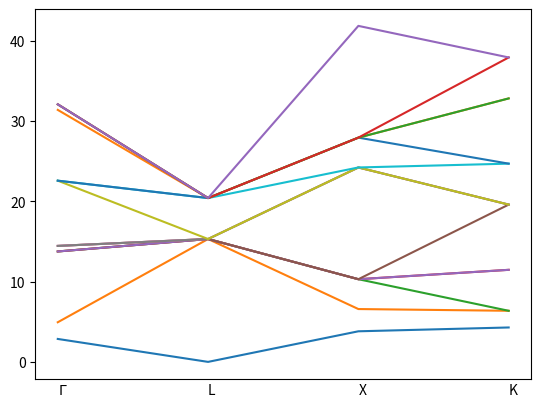

Generate this figure with matplotlib:
import numpy as np
import matplotlib.pyplot as plt

reload = 0
N = 15
H = 7.62  # ai*eV
pi = np.pi
A = 5.43  # ai
V0 = 0
V3 = 0
V8 = 0
V11 = 0

if reload == 1:
    V3 = -3.04768
    V8 = 0.74831
    V11 = 0.97961

node = np.array([[0, 0, 0], [2, 0, 0], [-2, 0, 0], [0, 2, 0], [0, -2, 0], [0, 0, 2], [0, 0, -2]])
n1 = np.array([[-1, -1, -1], [-1, -1, 1], [-1, 1, -1], [1, -1, -1], [-1, 1, 1], [1, -1, 1], [1, 1, -1], [1, 1, 1]])
n2 = np.array([[2, 2, 0], [2, 0, 2], [0, 2, 2], [-2, 2, 0], [-2, 0, 2], [0, -2, 2], [2, -2, 0], [2, 0, -2], [0, 2, -2],
               [-2, -2, 0], [-2, 0, -2], [0, -2, -2]])
n3 = np.array([[3, 1, 1], [1, 3, 1], [1, 1, 3], [-3, 1, 1], [1, -3, 1], [1, 1, -3], [3, -1, 1], [-1, 3, 1], [-1, 1, 3],
               [3, 1, -1], [1, 3, -1], [1, -1, 3], [3, -1, -1], [-1, 3, -1], [-1, -1, 3], [-3, -1, 1], [-1, -3, 1],
               [-1, 1, -3], [-3, 1, -1], [1, -3, -1], [1, -1, -3], [-3, -1, -1], [-1, -3, -1], [-1, -1, -3]])

if N == 15:
    n = np.row_stack((node, n1))
elif N == 27:
    n = np.row_stack((node, n1, n2))
else:
    n = np.row_stack((node, n1, n2, n3))
g = (2 * pi / A) * n


# print(g)


def mat(k, g, Vg):
    MATRIX = np.zeros(shape=[N, N])
    for i in range(0, N):
        MATRIX[i, i] = sum((k + g[i]) ** 2)
    MATRIX = MATRIX * H/2
    MATRIX = MATRIX + Vg
    return MATRIX


def vmat(n):
    Vg = np.zeros(shape=[N, N])
    for i in range(0, N):
        for j in range(0, N):
            n_prime = n[i] - n[j]
            n_squ = sum(n_prime ** 2)
            S = np.cos(sum(n_prime) * pi / 4)
            if n_squ == 3:
                V = V3
            elif n_squ == 8:
                V = V8
            elif n_squ == 11:
                V = V11
            else:
                V = V0
            Vg[i, j] = S * V
    return Vg


energy = np.zeros(shape=[4, N])
Vg = vmat(n)
k = np.array([[0.5, 0.5, 0.5],
              [0, 0, 0],
              [1, 0, 0],
              [0.75, 0.75, 0]])
for i in range(0,4):
    M = mat(k[i, :], g, Vg)
    energy[i, :] = np.linalg.eigvalsh(M)

print(energy)
plt.plot(energy)
plt.xticks([])
plt.text(0, -4, r'$\Gamma$')
plt.text(1, -4, r'L')
plt.text(2, -4, r'X')
plt.text(3, -4, r'K')
plt.show()